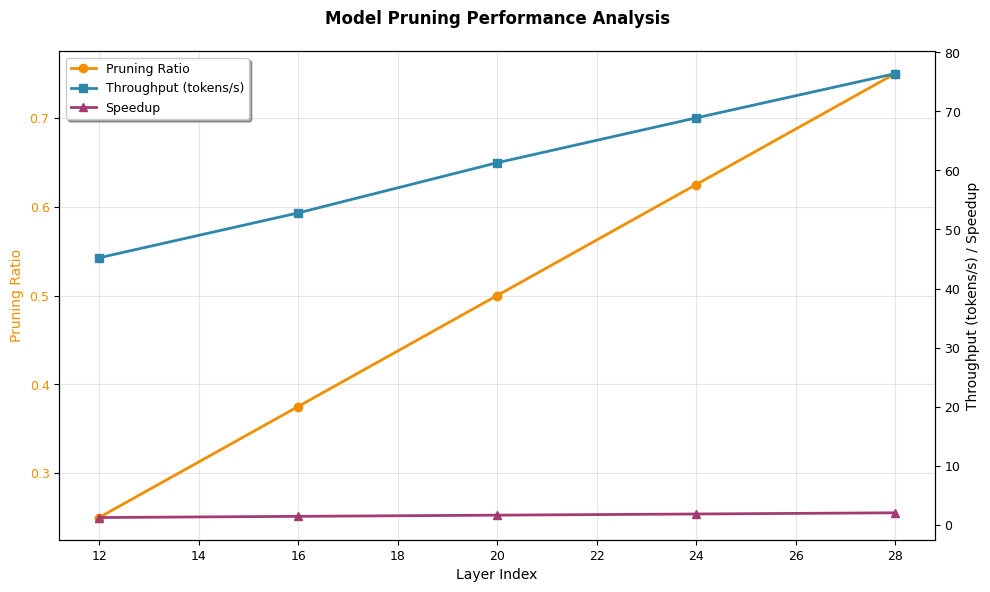

This chart was generated by the following Python code:
#!/usr/bin/env python3
# -*- coding: utf-8 -*-
"""
Model Pruning Speedup Visualization

This module creates a dual-axis line plot to visualize the relationship between
model pruning ratio, throughput, and speedup across different layers.

Author: Assistant
Date: 2024
"""

import matplotlib.pyplot as plt
import numpy as np
from typing import List, Tuple, Dict, Any
import matplotlib.font_manager as fm

# Set global font configuration for academic papers
plt.rcParams['font.family'] = 'Times New Roman'
plt.rcParams['font.size'] = 10
plt.rcParams['axes.labelsize'] = 10
plt.rcParams['axes.titlesize'] = 12
plt.rcParams['xtick.labelsize'] = 9
plt.rcParams['ytick.labelsize'] = 9
plt.rcParams['legend.fontsize'] = 9
plt.rcParams['figure.titlesize'] = 12


def create_dual_axis_plot(
    data: Dict[str, List[float]], 
    save_path: str = "speedup_analysis.pdf",
    figsize: Tuple[float, float] = (10, 6),
    dpi: int = 300
) -> None:
    """
    Create a dual-axis line plot showing pruning ratio vs throughput and speedup.
    
    Args:
        data: Dictionary containing 'Layer', 'Ratio', 'Throughput', 'Speedup' lists
        save_path: Path to save the generated plot
        figsize: Figure size as (width, height)
        dpi: Resolution for saved figure
    """
    # Extract data
    layers = data['Layer']
    ratios = data['Ratio']
    throughputs = data['Throughput']
    speedups = data['Speedup']
    
    # Create figure and primary axis
    fig, ax1 = plt.subplots(figsize=figsize, dpi=dpi)
    
    # Define colors for better academic presentation
    color_throughput = '#2E86AB'  # Blue
    color_speedup = '#A23B72'     # Purple
    color_ratio = '#F18F01'       # Orange
    
    # Plot pruning ratio on primary axis
    line1 = ax1.plot(layers, ratios, 'o-', color=color_ratio, 
                     linewidth=2, markersize=6, label='Pruning Ratio')
    ax1.set_xlabel('Layer Index')
    ax1.set_ylabel('Pruning Ratio', color=color_ratio)
    ax1.tick_params(axis='y', labelcolor=color_ratio)
    ax1.grid(True, alpha=0.3)
    
    # Create secondary axis for throughput and speedup
    ax2 = ax1.twinx()
    
    # Plot throughput and speedup on secondary axis
    line2 = ax2.plot(layers, throughputs, 's-', color=color_throughput, 
                     linewidth=2, markersize=6, label='Throughput (tokens/s)')
    line3 = ax2.plot(layers, speedups, '^-', color=color_speedup, 
                     linewidth=2, markersize=6, label='Speedup')
    
    ax2.set_ylabel('Throughput (tokens/s) / Speedup', color='black')
    ax2.tick_params(axis='y', labelcolor='black')
    
    # Combine legends from both axes
    lines = line1 + line2 + line3
    labels = [l.get_label() for l in lines]
    ax1.legend(lines, labels, loc='upper left', frameon=True, 
              fancybox=True, shadow=True)
    
    # Set title and layout
    plt.title('Model Pruning Performance Analysis', fontweight='bold', pad=20)
    
    # Adjust layout to prevent label cutoff
    plt.tight_layout()
    
    # Save the plot
    plt.savefig(save_path, format='pdf', bbox_inches='tight', 
                facecolor='white', edgecolor='none')
    plt.show()
    
    print(f"Dual-axis plot saved as: {save_path}")


def main() -> None:
    """
    Main function to demonstrate the visualization functions.
    """
    # Sample data based on user's previous input
    sample_data = {
        'Layer': [12, 16, 20, 24, 28],
        'Ratio': [0.25, 0.375, 0.5, 0.625, 0.75],
        'Throughput': [45.2, 52.8, 61.3, 68.9, 76.4],
        'Speedup': [1.2, 1.4, 1.6, 1.8, 2.0]
    }
    
    print("Creating model pruning dual-axis visualization...")
    print("="*50)
    
    # Create dual-axis plot (most recommended)
    print("Creating dual-axis line plot...")
    create_dual_axis_plot(sample_data, "speedup_dual_axis.pdf")
    
    print("\n" + "="*50)
    print("Dual-axis plot has been generated successfully!")
    print("Output file: speedup_dual_axis.pdf")


if __name__ == "__main__":
    main()
